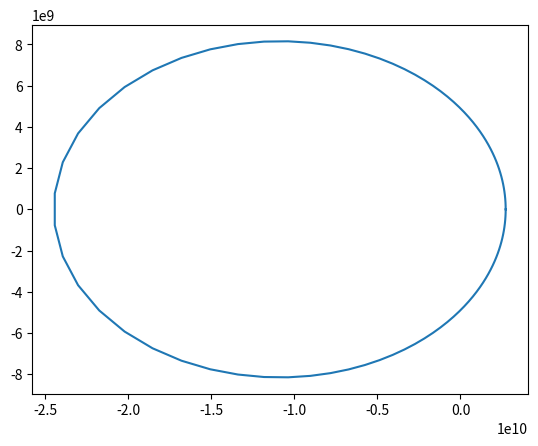

This chart was generated by the following Python code: (Note: this script raises an exception after producing the figure.)
import numpy as np
import matplotlib.pyplot as plt
from mpl_toolkits.mplot3d import Axes3D

##Kerbin Parameters

##True Anamoly
nu = np.linspace(0,2*np.pi,100)
##Semi Major Axis
a = 13599840256. #meters
##Eccentricity
e = 0.8
##inclination
i = 45*np.pi/180.0
###Longitude of the Ascending Node
W = 45*np.pi/180.0
#Argument of the periaps
w = 0.

##plot in the orbital plane
###Phat and Qhat
p = a*(1-e**2)
r = p/(1+e*np.cos(nu))
xp = r*np.cos(nu)
yq = r*np.sin(nu)

plt.plot(xp,yq)
plt.plot(xp[0],yq[0],'b*',markerSize=20)
plt.plot(0,0,'ys',markerSize=20)
plt.axis('equal')
plt.title('Orbital Plane')

###Rotate to Ecliptic Plane
zr = 0*xp

TPI = np.asarray([[np.cos(W)*np.cos(w)-np.sin(W)*np.sin(w)*np.cos(i),-np.cos(W)*np.sin(w)-np.sin(W)*np.cos(w)*np.cos(i),np.sin(W)*np.sin(i)],
                 [np.sin(W)*np.cos(w)+np.cos(W)*np.sin(w)*np.cos(i),-np.sin(W)*np.sin(w)+np.cos(W)*np.cos(w)*np.cos(i),-np.cos(W)*np.sin(i)],
                 [np.sin(w)*np.sin(i),np.cos(w)*np.sin(i),np.cos(i)]])

xi = 0*xp
yj = 0*yq
zk = 0*zr
for x in range(0,len(xp)):
  xyzO = np.asarray([xp[x],yq[x],zr[x]]) ##3x1 vector
  xyzi = np.matmul((TPI),xyzO)
  xi[x] = xyzi[0]
  yj[x] = xyzi[1]
  zk[x] = xyzi[2]
  
fig = plt.figure()
ax = fig.add_subplot(111, projection='3d')
ax.plot(xi,yj,zk)
ax.scatter(xi[0],yj[0],zk[0],'b*',s=20)
ax.scatter(0,0,0,'y*',s=100)
ax.set_title('Look at this f#@$&*@#@ing sweet plot!!!!')
#ax.axis('equal')
    
plt.show()
